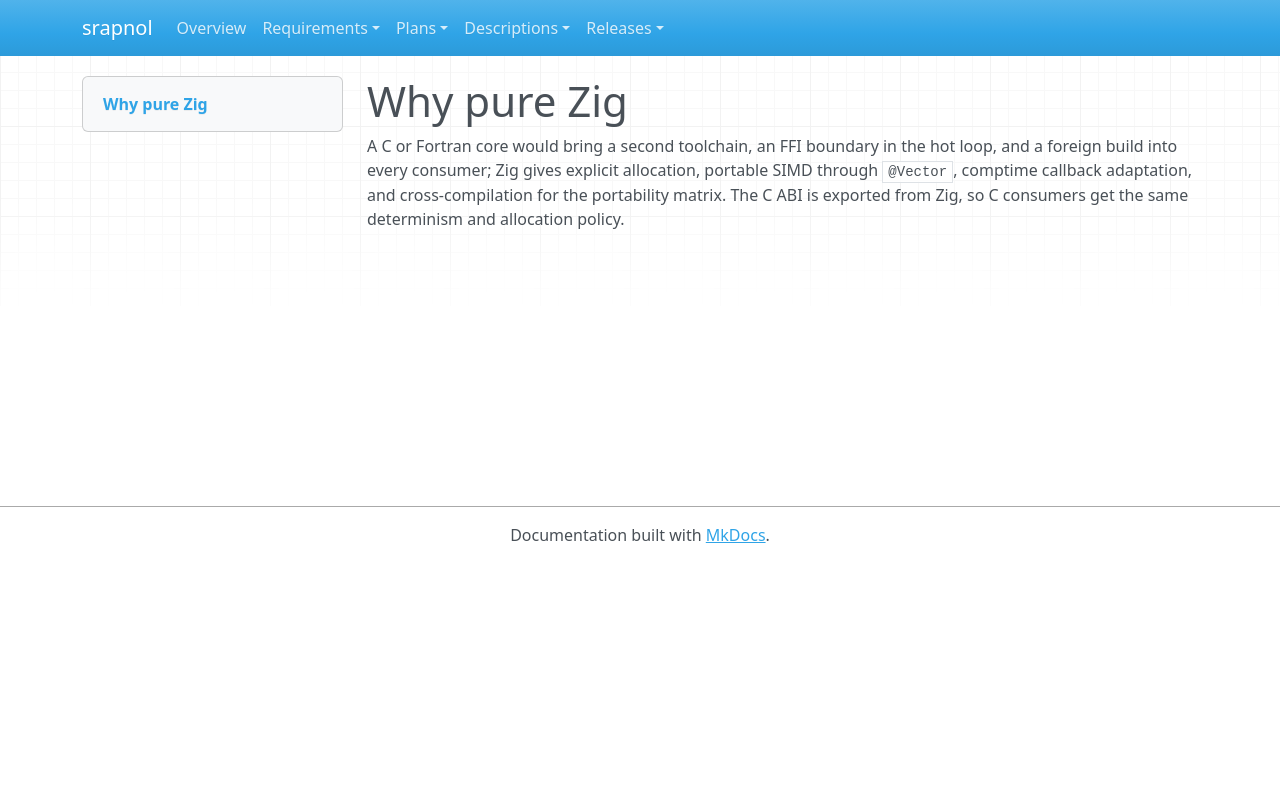

repository: emanspeaks/srapnol · page: des/DES-029/index.html · generator: mkdocs

---
active: true
category: design
derived: false
level: 6.3
links:
- SRS-077: -vDeiWYLkDvH12VZxq2pTtidosakjULJnYv7OLZnH7I=
- SRS-094: dDDmt8gBLO8fzTKGTtJz4jiRzVzBmP4RPOK2qAcf428=
- SRS-097: 9pUOtml6GqsFcrNRbKg-WC-GUMN8AelYjgOkmZtROLA=
normative: true
ref: ''
reviewed: OpR1M3AylMAnuHwXJ8-L5vnYRgLMoVl4PwHtIlDU2ZI=
status: pending
verification-method: Inspection
---

# Why pure Zig

A C or Fortran core would bring a second toolchain, an FFI boundary in the hot loop,
and a foreign build into every consumer; Zig gives explicit allocation, portable SIMD
through `@Vector`, comptime callback adaptation, and cross-compilation for the
portability matrix. The C ABI is exported from Zig, so C consumers get the same
determinism and allocation policy.
